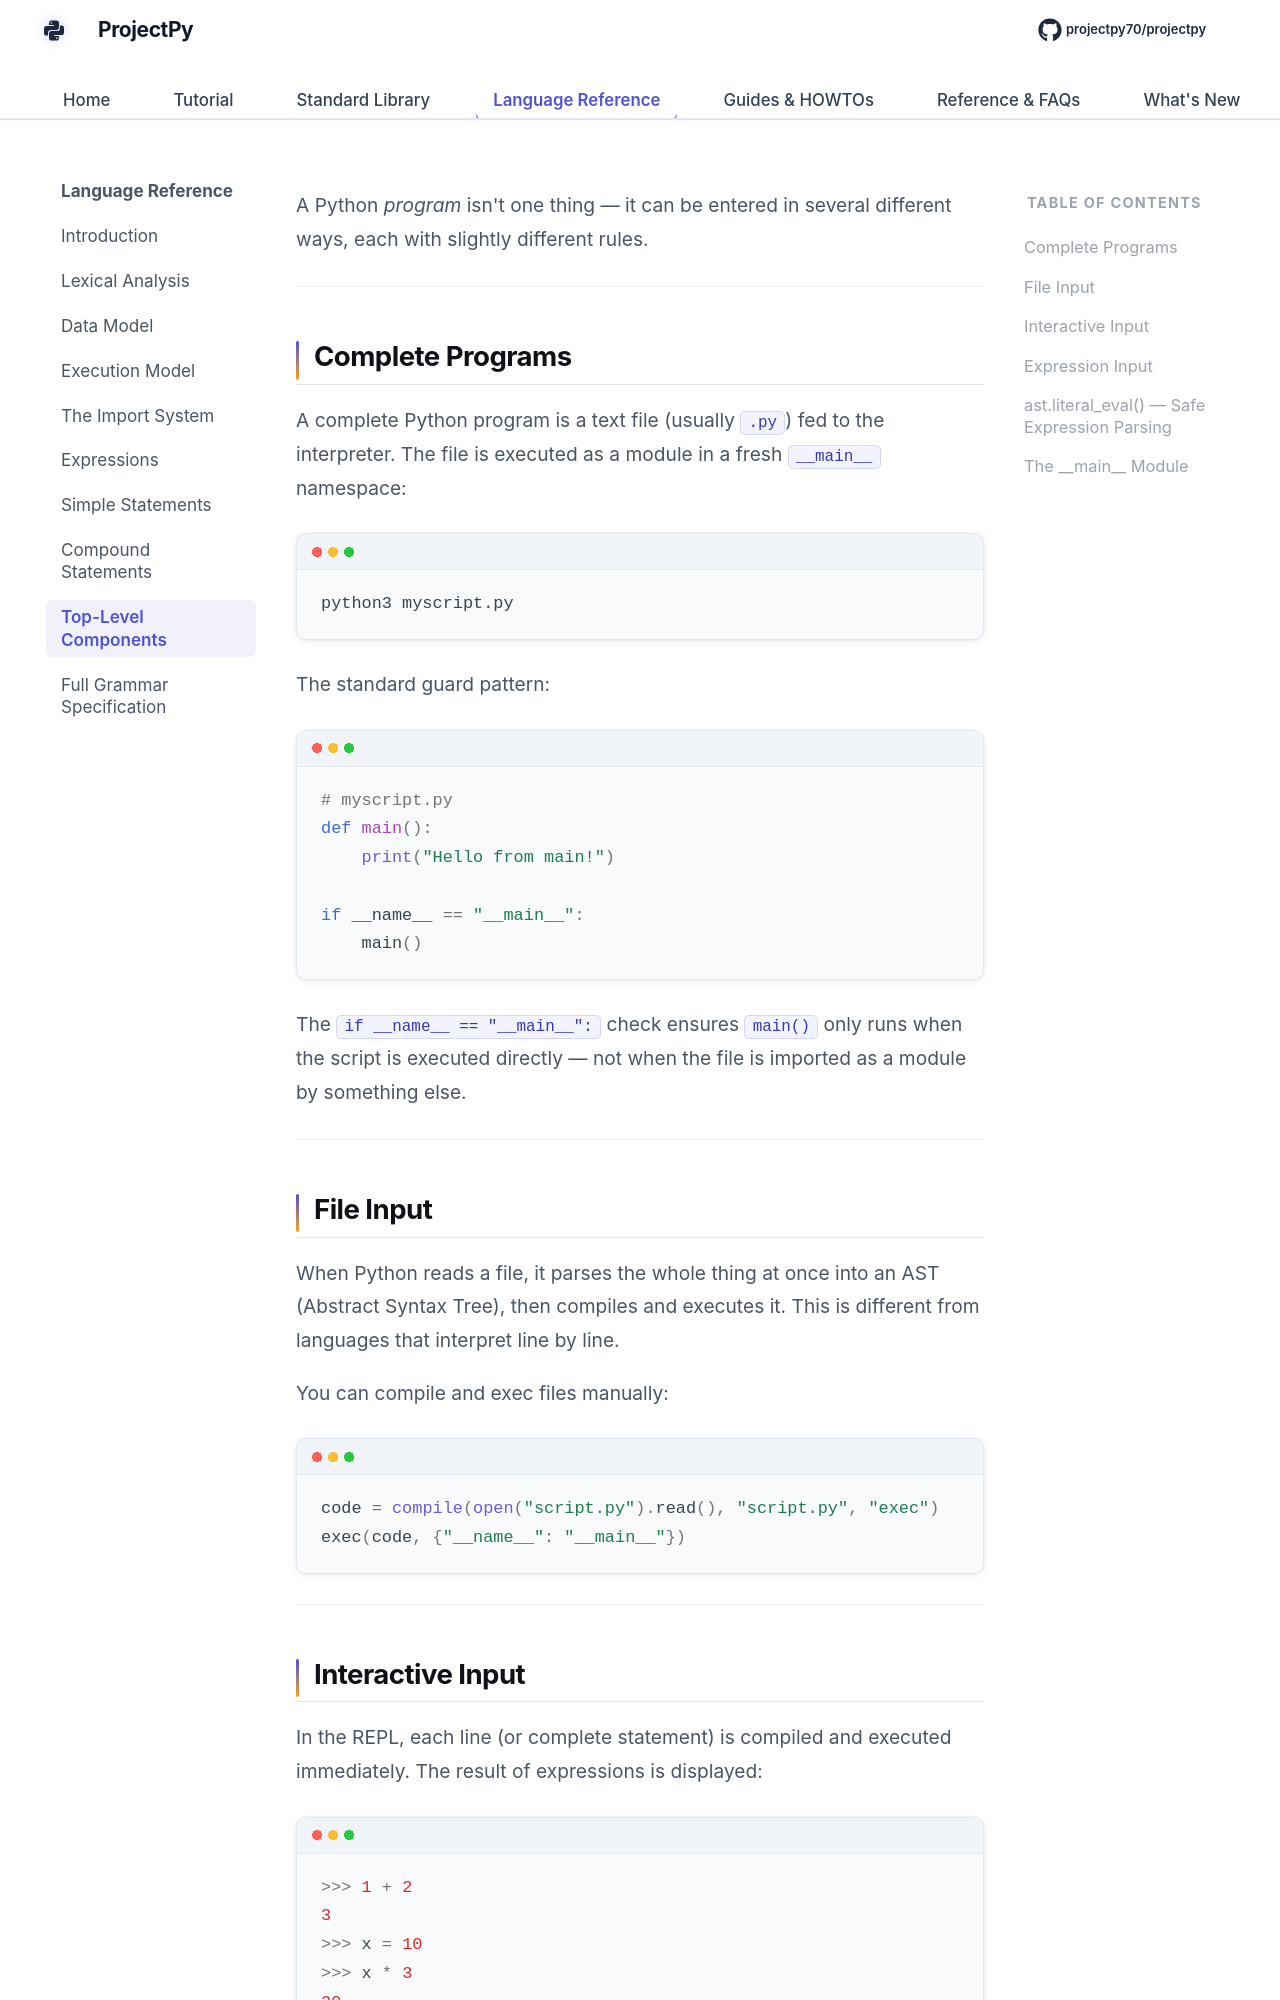

repository: Sdas2003810/projectpy · page: language-reference/top-level-components/index.html · generator: mkdocs

# Top-Level Components

A Python *program* isn't one thing — it can be entered in several different ways, each with slightly different rules.

---

## Complete Programs

A complete Python program is a text file (usually `.py`) fed to the interpreter. The file is executed as a module in a fresh `__main__` namespace:

```bash
python3 myscript.py
```

The standard guard pattern:

```python
# myscript.py
def main():
    print("Hello from main!")

if __name__ == "__main__":
    main()
```

The `if __name__ == "__main__":` check ensures `main()` only runs when the script is executed directly — not when the file is imported as a module by something else.

---

## File Input

When Python reads a file, it parses the whole thing at once into an AST (Abstract Syntax Tree), then compiles and executes it. This is different from languages that interpret line by line.

You can compile and exec files manually:

```python
code = compile(open("script.py").read(), "script.py", "exec")
exec(code, {"__name__": "__main__"})
```

---
